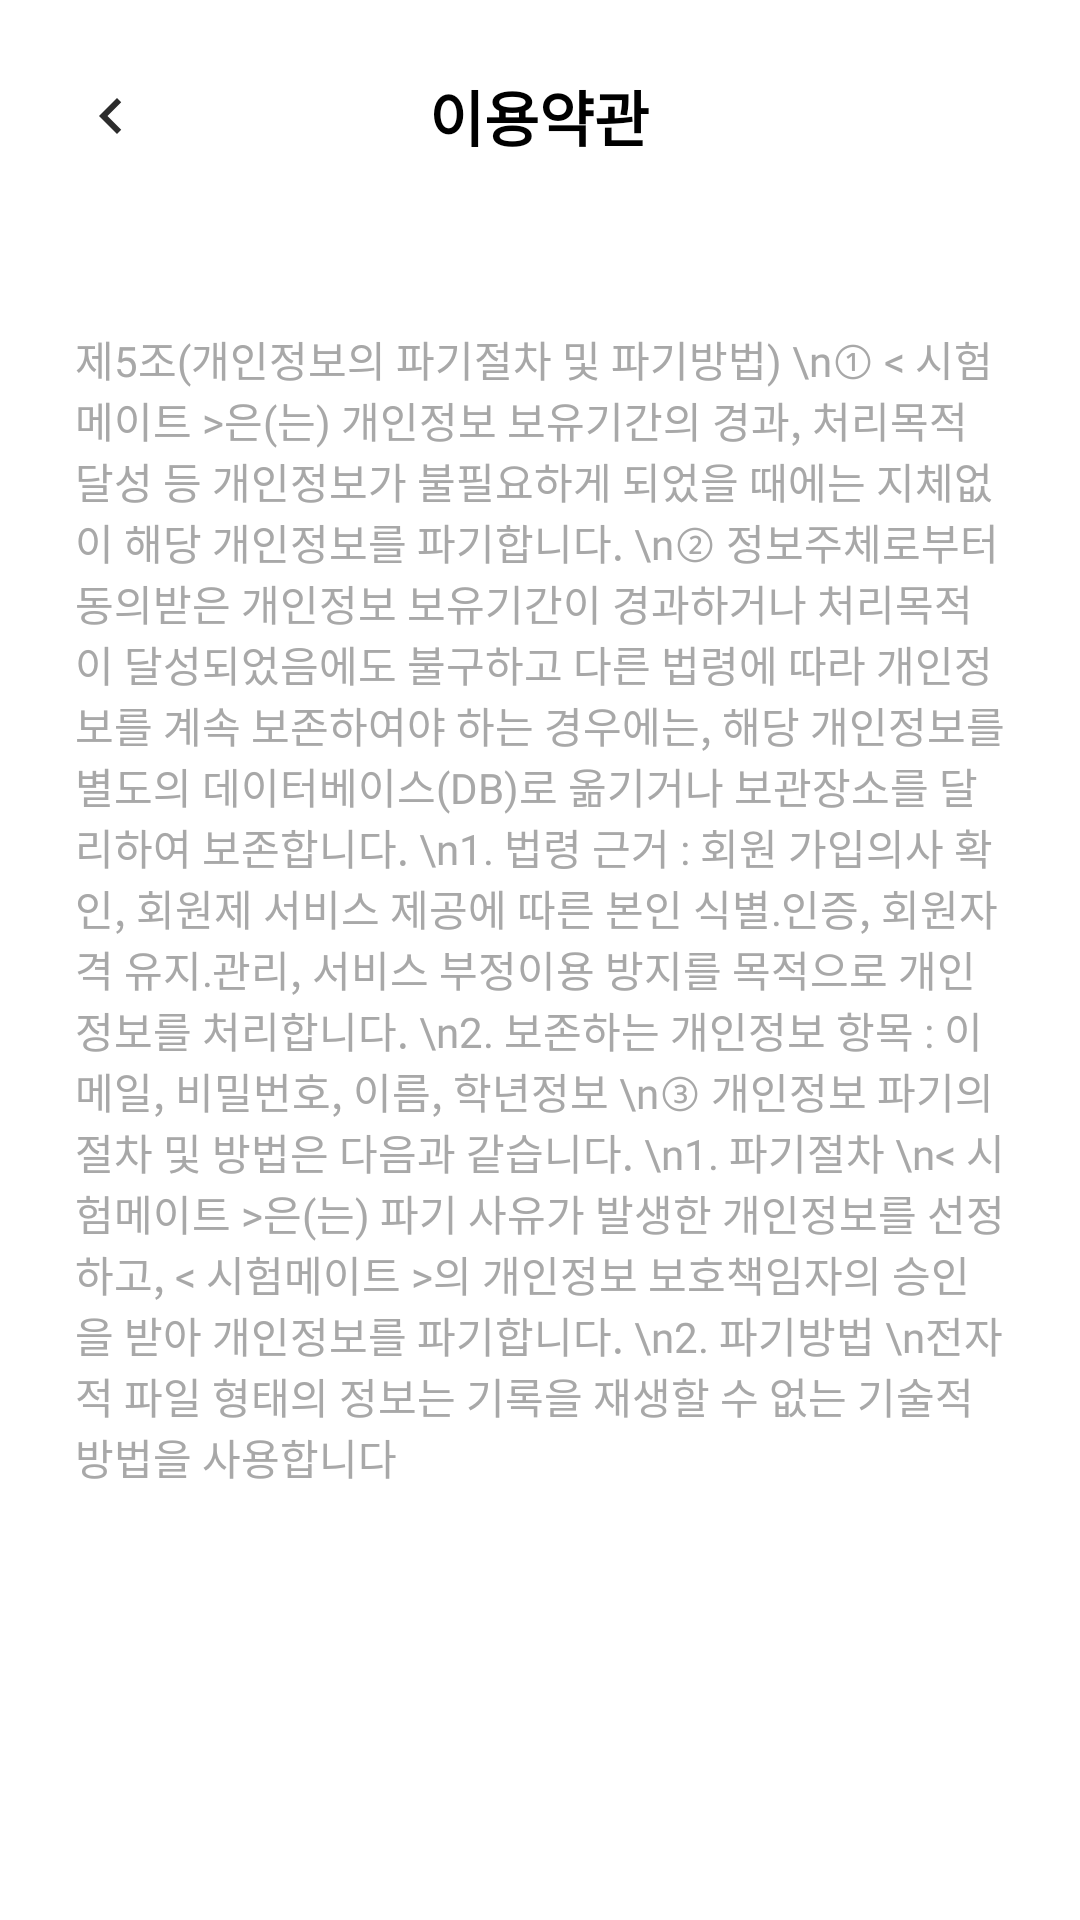

Layout XML and referenced resources for this Android screen:
<!-- AndroidManifest.xml: application theme AppTheme.NoActionBar -->
<!-- res/layout/activity_terms_privacy_deletion.xml -->
<?xml version="1.0" encoding="utf-8"?>
<LinearLayout
    android:background="@color/white"
    xmlns:android="http://schemas.android.com/apk/res/android"
    android:layout_width="match_parent"
    android:layout_height="match_parent"
    android:orientation="vertical">

    <ScrollView
        android:scrollbars="none"
        android:layout_weight="1"
        android:layout_width="match_parent"
        android:layout_height="wrap_content">
        <LinearLayout
            android:orientation="vertical"
            android:layout_width="match_parent"
            android:layout_height="wrap_content">

            <RelativeLayout
                android:layout_width="match_parent"
                android:layout_height="wrap_content"
                android:paddingTop="24dp"
                android:paddingBottom="24dp"
                android:paddingLeft="25dp">
                <TextView
                    android:layout_width="match_parent"
                    android:layout_height="wrap_content"
                    android:text="이용약관"
                    android:textColor="@color/black"
                    android:gravity="center"
                    android:textSize="20dp"
                    android:textStyle="bold"
                    android:layout_centerHorizontal="true"
                    android:layout_centerVertical="true"/>
                <ImageView
                    android:id="@+id/backBtn"
                    android:layout_width="wrap_content"
                    android:layout_height="wrap_content"
                    android:src="@drawable/before_btn"
                    android:layout_centerVertical="true"/>
            </RelativeLayout>

            <TextView
                android:layout_marginTop="32dp"
                android:layout_marginLeft="25dp"
                android:layout_marginRight="25dp"
                android:layout_marginBottom="40dp"
                android:layout_width="match_parent"
                android:layout_height="wrap_content"
                android:fontFamily="@font/notosanskr_medium"
                android:text="제5조(개인정보의 파기절차 및 파기방법)
\n① &lt; 시험메이트 &gt;은(는) 개인정보 보유기간의 경과, 처리목적 달성 등 개인정보가 불필요하게 되었을 때에는 지체없이 해당 개인정보를 파기합니다.
\n② 정보주체로부터 동의받은 개인정보 보유기간이 경과하거나 처리목적이 달성되었음에도 불구하고 다른 법령에 따라 개인정보를 계속 보존하여야 하는 경우에는, 해당 개인정보를 별도의 데이터베이스(DB)로 옮기거나 보관장소를 달리하여 보존합니다.
\n1. 법령 근거 : 회원 가입의사 확인, 회원제 서비스 제공에 따른 본인 식별․인증, 회원자격 유지․관리, 서비스 부정이용 방지를 목적으로 개인정보를 처리합니다.
\n2. 보존하는 개인정보 항목 : 이메일, 비밀번호, 이름, 학년정보
\n③ 개인정보 파기의 절차 및 방법은 다음과 같습니다.
\n1. 파기절차
\n&lt; 시험메이트 &gt;은(는) 파기 사유가 발생한 개인정보를 선정하고, &lt; 시험메이트 &gt;의 개인정보 보호책임자의 승인을 받아 개인정보를 파기합니다.
\n2. 파기방법
\n전자적 파일 형태의 정보는 기록을 재생할 수 없는 기술적 방법을 사용합니다"
                android:textColor="@color/black.300"
                android:textSize="@dimen/M14" />
        </LinearLayout>
    </ScrollView>
</LinearLayout>
<!-- resources referenced by this layout -->
<resources>
  <color name="black">#FF000000</color>
  <color name="black.300">#A8A8A8</color>
  <color name="white">#FFFFFFFF</color>
  <dimen name="M14">14dp</dimen>
  <!-- drawable before_btn (drawable) -->
  <vector android:height="24dp" android:tint="#2C2C2C"
      android:viewportHeight="24" android:viewportWidth="24"
      android:width="24dp" xmlns:android="http://schemas.android.com/apk/res/android">
      <path android:fillColor="@android:color/white" android:pathData="M15.41,7.41L14,6l-6,6 6,6 1.41,-1.41L10.83,12z"/>
  </vector>
  <style name="AppTheme.NoActionBar">
          <item name="windowNoTitle">true</item>
          <item name="windowActionBar">false</item>
      </style>
</resources>
